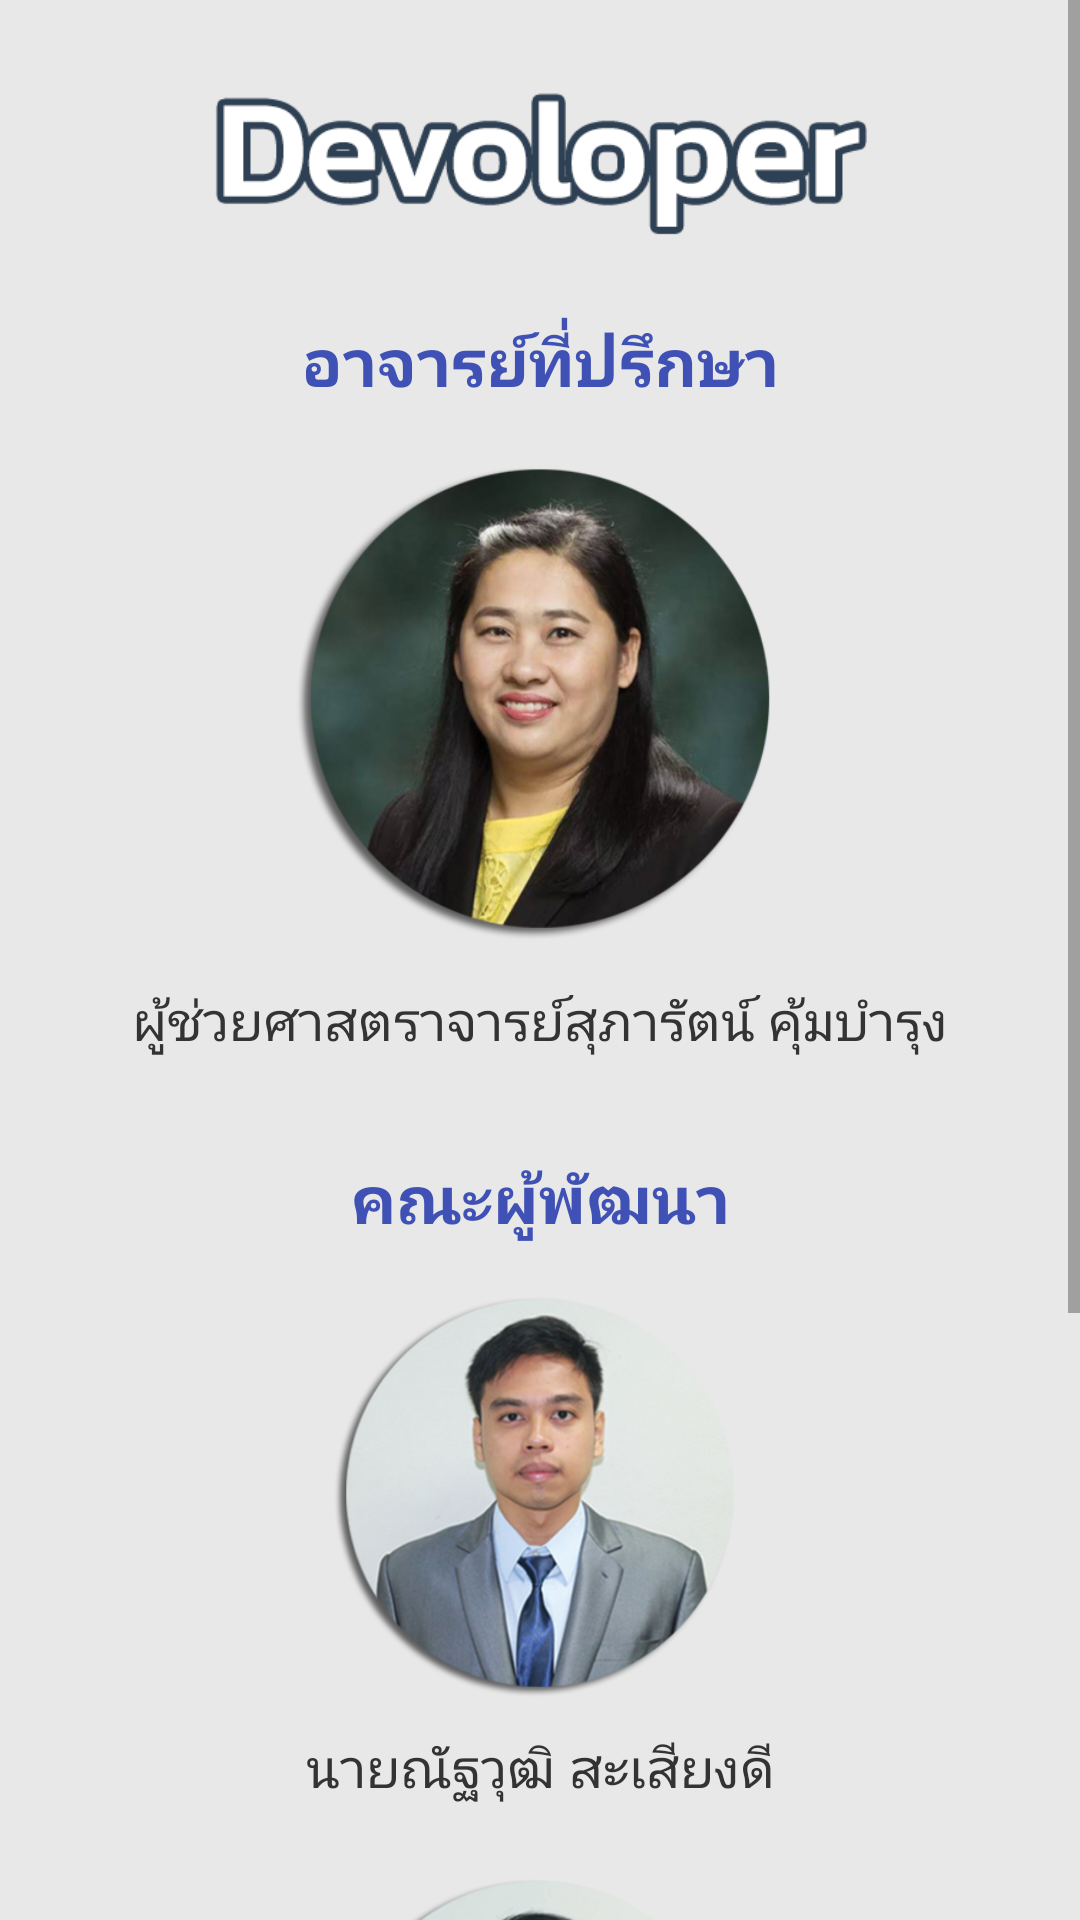

Here is an Android app screen rendered from its layout file. Give the layout XML and the strings, colors and styles it references.
<!-- AndroidManifest.xml: activity theme AppTheme.NoActionBar -->
<!-- res/layout/activity_about.xml -->
<?xml version="1.0" encoding="utf-8"?>
<ScrollView xmlns:android="http://schemas.android.com/apk/res/android"
    xmlns:app="http://schemas.android.com/apk/res-auto"
    xmlns:tools="http://schemas.android.com/tools"
    android:layout_width="match_parent"
    android:layout_height="match_parent"
    android:background="#e8e8e8"
    tools:ignore="HardcodedText,ContentDescription">

    <androidx.constraintlayout.widget.ConstraintLayout
        android:layout_width="match_parent"
        android:layout_height="wrap_content"
        tools:context=".AboutActivity">

        <ImageView
            android:id="@+id/title_image_view"
            android:layout_width="240dp"
            android:layout_height="0dp"
            android:layout_marginTop="24dp"
            app:layout_constraintDimensionRatio="w,120:500"
            app:layout_constraintEnd_toEndOf="parent"
            app:layout_constraintStart_toStartOf="parent"
            app:layout_constraintTop_toTopOf="parent"
            app:srcCompat="@drawable/title_developer" />

        <TextView
            android:id="@+id/textView3"
            android:layout_width="wrap_content"
            android:layout_height="wrap_content"
            android:layout_marginTop="32dp"
            android:text="คณะผู้พัฒนา"
            android:textColor="#3F51B5"
            android:textSize="22sp"
            android:textStyle="bold"
            app:layout_constraintBottom_toTopOf="@+id/imageView2"
            app:layout_constraintEnd_toEndOf="parent"
            app:layout_constraintHorizontal_bias="0.5"
            app:layout_constraintStart_toStartOf="parent"
            app:layout_constraintTop_toBottomOf="@+id/textView" />

        <ImageView
            android:id="@+id/imageView"
            android:layout_width="200dp"
            android:layout_height="180dp"
            android:layout_marginTop="8dp"
            app:layout_constraintBottom_toTopOf="@+id/textView"
            app:layout_constraintEnd_toEndOf="parent"
            app:layout_constraintHorizontal_bias="0.5"
            app:layout_constraintStart_toStartOf="parent"
            app:layout_constraintTop_toBottomOf="@+id/textView2"
            app:srcCompat="@drawable/about_teacher" />

        <TextView
            android:id="@+id/textView"
            android:layout_width="wrap_content"
            android:layout_height="wrap_content"
            android:layout_marginTop="4dp"
            android:text="ผู้ช่วยศาสตราจารย์สุภารัตน์ คุ้มบำรุง"
            android:textColor="#333"
            android:textSize="18sp"
            app:layout_constraintBottom_toTopOf="@+id/textView3"
            app:layout_constraintEnd_toEndOf="@+id/imageView"
            app:layout_constraintHorizontal_bias="0.5"
            app:layout_constraintStart_toStartOf="@+id/imageView"
            app:layout_constraintTop_toBottomOf="@+id/imageView" />

        <TextView
            android:id="@+id/textView2"
            android:layout_width="wrap_content"
            android:layout_height="wrap_content"
            android:layout_marginTop="24dp"
            android:text="อาจารย์ที่ปรึกษา"
            android:textColor="#3F51B5"
            android:textSize="22sp"
            android:textStyle="bold"
            app:layout_constraintBottom_toTopOf="@+id/imageView"
            app:layout_constraintEnd_toEndOf="parent"
            app:layout_constraintHorizontal_bias="0.5"
            app:layout_constraintStart_toStartOf="parent"
            app:layout_constraintTop_toBottomOf="@id/title_image_view"
            app:layout_constraintVertical_chainStyle="packed" />

        <ImageView
            android:id="@+id/imageView2"
            android:layout_width="170dp"
            android:layout_height="150dp"
            android:layout_marginTop="8dp"
            app:layout_constraintBottom_toTopOf="@+id/textView4"
            app:layout_constraintEnd_toEndOf="parent"
            app:layout_constraintHorizontal_bias="0.5"
            app:layout_constraintHorizontal_chainStyle="packed"
            app:layout_constraintStart_toStartOf="parent"
            app:layout_constraintTop_toBottomOf="@+id/textView3"
            app:srcCompat="@drawable/about_student_1" />

        <TextView
            android:id="@+id/textView4"
            android:layout_width="wrap_content"
            android:layout_height="wrap_content"
            android:layout_marginTop="4dp"
            android:text="นายณัฐวุฒิ สะเสียงดี"
            android:textColor="#333"
            android:textSize="18sp"
            app:layout_constraintBottom_toTopOf="@+id/imageView3"
            app:layout_constraintEnd_toEndOf="@+id/imageView2"
            app:layout_constraintHorizontal_bias="0.5"
            app:layout_constraintStart_toStartOf="@+id/imageView2"
            app:layout_constraintTop_toBottomOf="@+id/imageView2" />

        <TextView
            android:id="@+id/textView7"
            android:layout_width="wrap_content"
            android:layout_height="wrap_content"
            android:layout_marginTop="4dp"
            android:text="นายวรวรรธน์ โชติพงศ์เชาวลิต"
            android:textColor="#333"
            android:textSize="18sp"
            app:layout_constraintBottom_toTopOf="@id/textView8"
            app:layout_constraintEnd_toEndOf="@+id/imageView3"
            app:layout_constraintHorizontal_bias="0.5"
            app:layout_constraintStart_toStartOf="@+id/imageView3"
            app:layout_constraintTop_toBottomOf="@+id/imageView3" />

        <ImageView
            android:id="@+id/imageView3"
            android:layout_width="170dp"
            android:layout_height="150dp"
            android:layout_marginTop="16dp"
            app:layout_constraintBottom_toTopOf="@+id/textView7"
            app:layout_constraintEnd_toEndOf="parent"
            app:layout_constraintHorizontal_bias="0.5"
            app:layout_constraintHorizontal_chainStyle="packed"
            app:layout_constraintStart_toStartOf="parent"
            app:layout_constraintTop_toBottomOf="@+id/textView4"
            app:srcCompat="@drawable/about_student_2" />

        <TextView
            android:id="@+id/textView8"
            android:layout_width="wrap_content"
            android:layout_height="wrap_content"
            android:layout_marginTop="30dp"
            android:layout_marginBottom="36dp"
            android:gravity="center"
            android:text="หลักสูตรบริหารธุรกิจบัณฑิต\nสาขาวิชาคอมพิวเตอร์ธุรกิจ\nคณะวิทยาการจัดการ มหาวิทยาลัยสวนดุสิต"
            android:textColor="#000"
            android:textSize="18sp"
            app:layout_constraintBottom_toBottomOf="parent"
            app:layout_constraintEnd_toEndOf="@+id/imageView3"
            app:layout_constraintHorizontal_bias="0.5"
            app:layout_constraintStart_toStartOf="@+id/imageView3"
            app:layout_constraintTop_toBottomOf="@+id/textView7" />

    </androidx.constraintlayout.widget.ConstraintLayout>
</ScrollView>
<!-- resources referenced by this layout -->
<resources>
  <!-- drawable about_student_1: png bitmap (drawable, 201620 bytes) -->
  <!-- drawable about_student_2: png bitmap (drawable, 188073 bytes) -->
  <!-- drawable about_teacher: png bitmap (drawable, 202178 bytes) -->
  <!-- drawable title_developer: png bitmap (drawable-xxhdpi, 20109 bytes) -->
  <style name="AppTheme.NoActionBar">
          <item name="windowActionBar">false</item>
          <item name="windowNoTitle">true</item>
      </style>
</resources>
